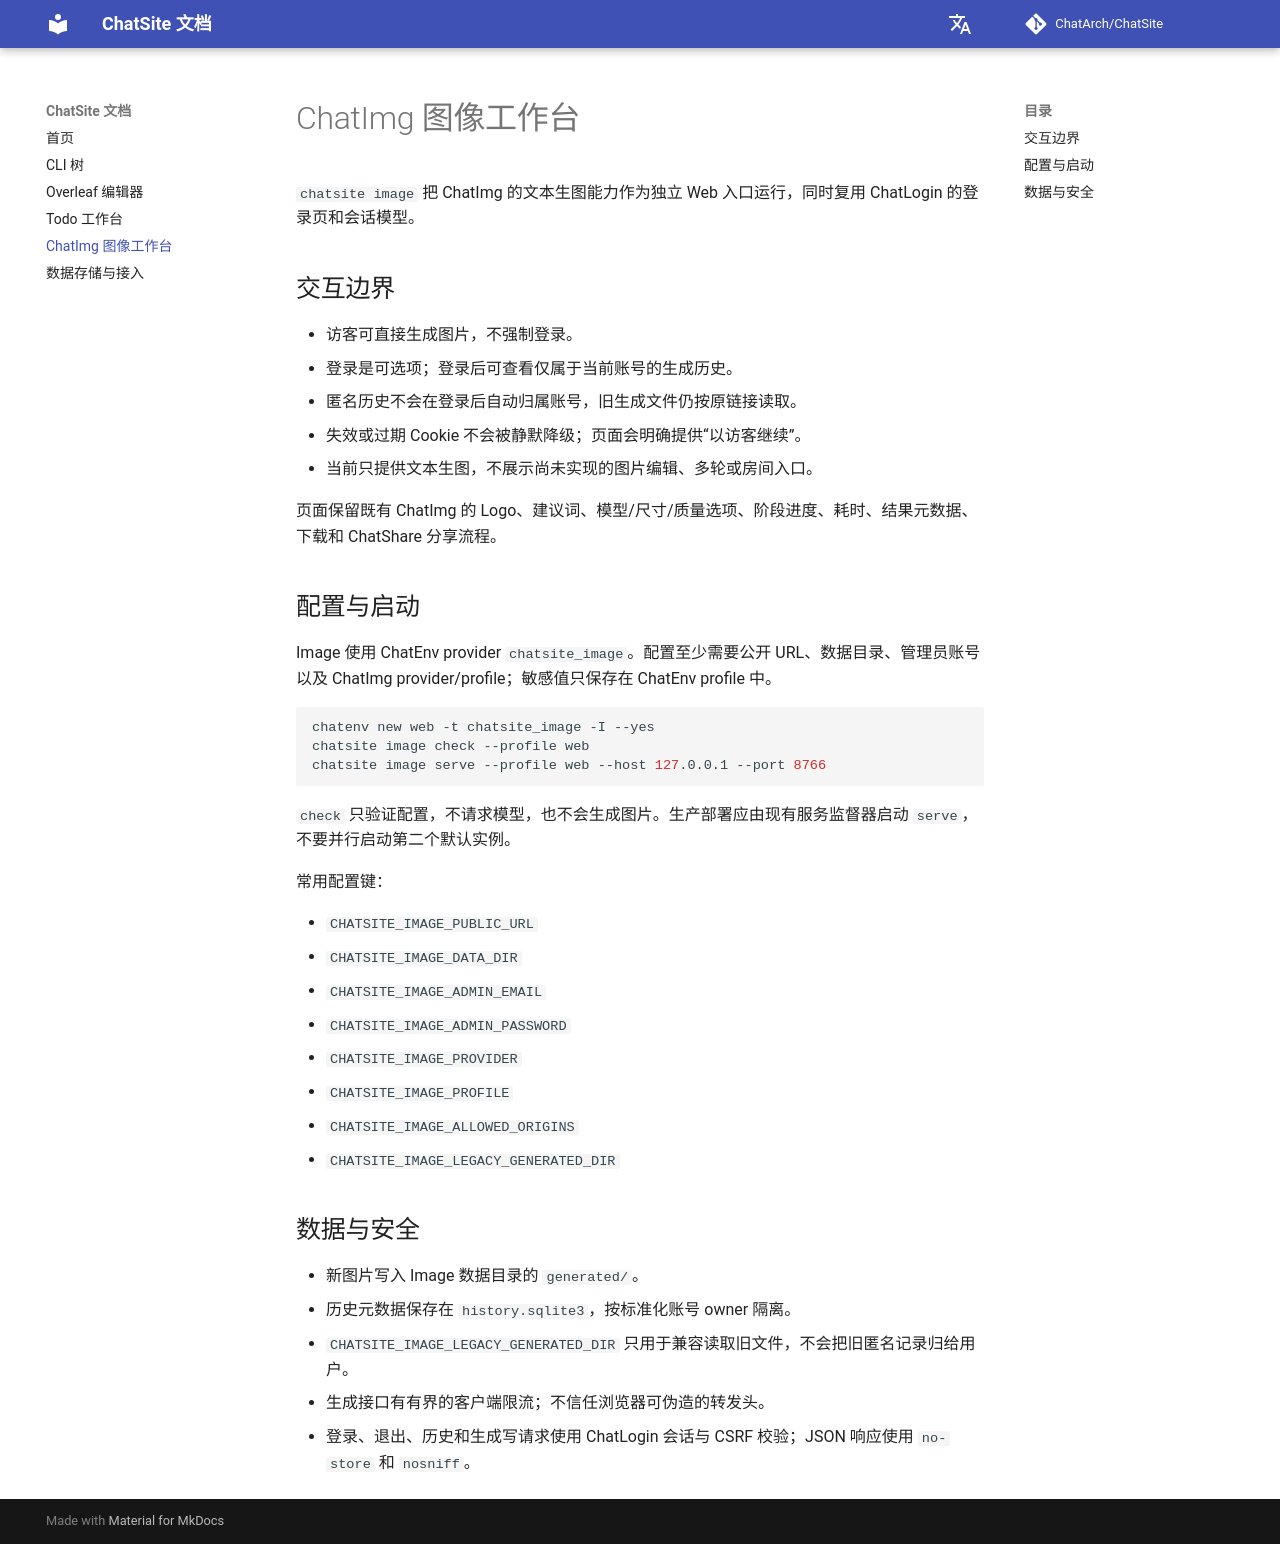

repository: ChatArch/ChatSite · page: image-workbench/index.html · generator: mkdocs

# ChatImg 图像工作台

`chatsite image` 把 ChatImg 的文本生图能力作为独立 Web 入口运行，同时复用 ChatLogin 的登录页和会话模型。

## 交互边界

- 访客可直接生成图片，不强制登录。
- 登录是可选项；登录后可查看仅属于当前账号的生成历史。
- 匿名历史不会在登录后自动归属账号，旧生成文件仍按原链接读取。
- 失效或过期 Cookie 不会被静默降级；页面会明确提供“以访客继续”。
- 当前只提供文本生图，不展示尚未实现的图片编辑、多轮或房间入口。

页面保留既有 ChatImg 的 Logo、建议词、模型/尺寸/质量选项、阶段进度、耗时、结果元数据、下载和 ChatShare 分享流程。

## 配置与启动

Image 使用 ChatEnv provider `chatsite_image`。配置至少需要公开 URL、数据目录、管理员账号以及 ChatImg provider/profile；敏感值只保存在 ChatEnv profile 中。

```bash
chatenv new web -t chatsite_image -I --yes
chatsite image check --profile web
chatsite image serve --profile web --host 127.0.0.1 --port 8766
```

`check` 只验证配置，不请求模型，也不会生成图片。生产部署应由现有服务监督器启动 `serve`，不要并行启动第二个默认实例。

常用配置键：

- `CHATSITE_IMAGE_PUBLIC_URL`
- `CHATSITE_IMAGE_DATA_DIR`
- `CHATSITE_IMAGE_ADMIN_EMAIL`
- `CHATSITE_IMAGE_ADMIN_PASSWORD`
- `CHATSITE_IMAGE_PROVIDER`
- `CHATSITE_IMAGE_PROFILE`
- `CHATSITE_IMAGE_ALLOWED_ORIGINS`
- `CHATSITE_IMAGE_LEGACY_GENERATED_DIR`

## 数据与安全

- 新图片写入 Image 数据目录的 `generated/`。
- 历史元数据保存在 `history.sqlite3`，按标准化账号 owner 隔离。
- `CHATSITE_IMAGE_LEGACY_GENERATED_DIR` 只用于兼容读取旧文件，不会把旧匿名记录归给用户。
- 生成接口有有界的客户端限流；不信任浏览器可伪造的转发头。
- 登录、退出、历史和生成写请求使用 ChatLogin 会话与 CSRF 校验；JSON 响应使用 `no-store` 和 `nosniff`。
